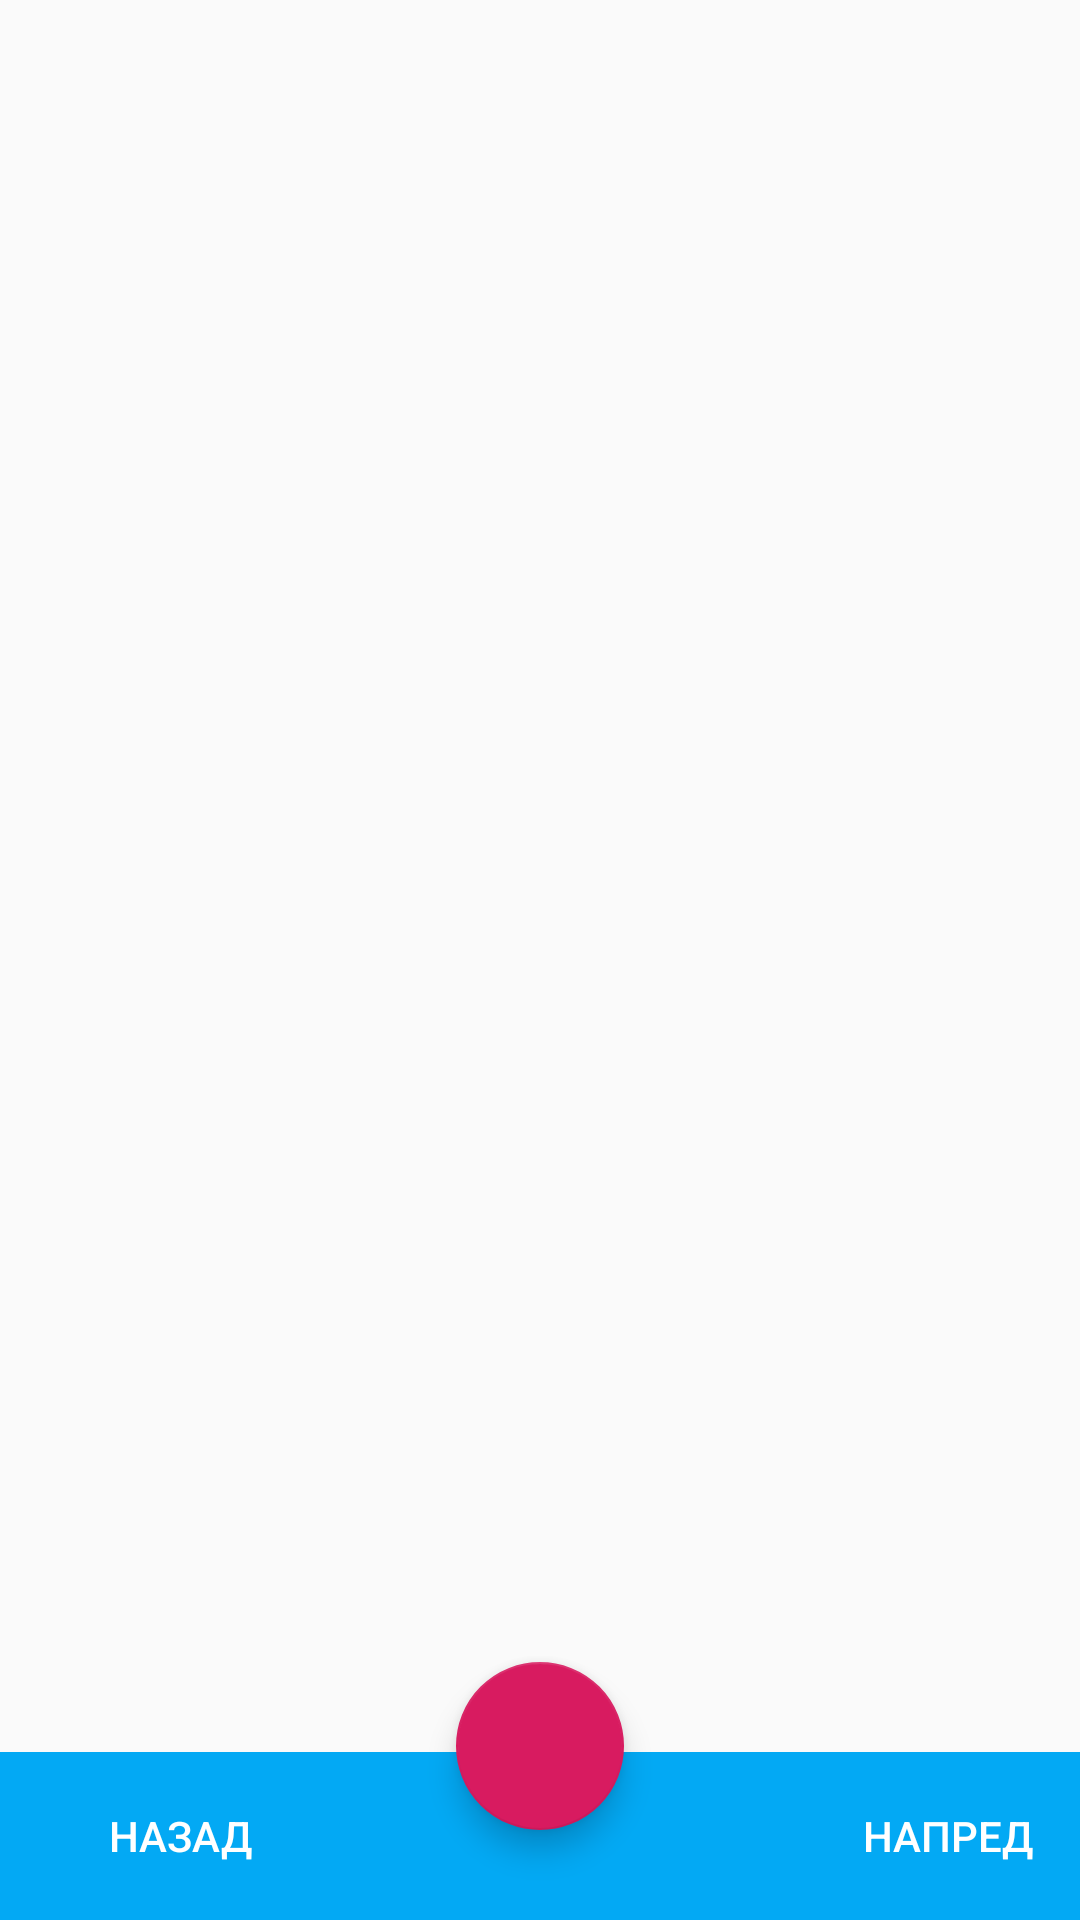

Reconstruct the res/layout file that produces this screen, plus the resources it refers to.
<!-- AndroidManifest.xml: application theme AppTheme.NoActionBar -->
<!-- res/layout/activity_single_card_groupa.xml -->
<?xml version="1.0" encoding="utf-8"?>
<LinearLayout xmlns:android="http://schemas.android.com/apk/res/android"
    xmlns:app="http://schemas.android.com/apk/res-auto"
    xmlns:tools="http://schemas.android.com/tools"
    android:layout_width="match_parent"
    android:layout_height="fill_parent"
    android:orientation="vertical"
    android:weightSum="100"
    tools:context="tech.zebrabg.roadsigns.AllCardsGroupA"
    android:id="@+id/root">

    <android.support.v4.widget.NestedScrollView
        android:layout_width="match_parent"
        android:layout_height="0dp"
        android:layout_weight="85"
        android:scrollbars="vertical"
        tools:context="com.example.android.signs.SingleCardGroupA">

        <LinearLayout
            android:layout_width="match_parent"
            android:layout_height="wrap_content"
            android:layout_margin="16dp"
            android:orientation="vertical">

            <ImageView
                android:id="@+id/image_activity2"
                android:layout_width="match_parent"
                android:layout_height="wrap_content"
                android:layout_gravity="top|center_horizontal"
                android:adjustViewBounds="true"
                android:paddingLeft="@dimen/margin_20"
                android:paddingRight="@dimen/margin_20"
                android:scaleType="centerCrop" />

            <TextView
                android:id="@+id/text1_activity2"
                android:layout_width="match_parent"
                android:layout_height="wrap_content"
                android:layout_marginTop="16dp"
                android:gravity="left"
                android:textSize="18sp"
                android:textStyle="bold" />

            <TextView
                android:id="@+id/text2_activity2"
                android:layout_width="match_parent"
                android:layout_height="wrap_content"
                android:layout_gravity="left"
                android:layout_marginTop="16dp"
                android:textSize="16sp" />

        </LinearLayout>
    </android.support.v4.widget.NestedScrollView>


    <LinearLayout
        android:layout_width="wrap_content"
        android:layout_height="0dp"
        android:layout_weight="15"
        >

    <RelativeLayout
        android:layout_width="match_parent"
        android:layout_height="wrap_content"
        android:layout_marginTop="8dp"
        >

        <android.support.design.widget.FloatingActionButton
            android:id="@+id/fav"
            android:layout_width="wrap_content"
            android:layout_height="wrap_content"
            android:src="@drawable/ic_not_fav"
            android:layout_centerHorizontal="true"
            android:layout_alignBottom="@id/toolbar"
            android:layout_marginBottom="@dimen/margin_30"/>

        <android.support.v7.widget.Toolbar
            android:id="@+id/toolbar"
            android:layout_width="match_parent"
            android:layout_height="wrap_content"
            android:layout_alignParentBottom="true"
            android:background="?attr/colorPrimary"
            app:layout_scrollFlags="scroll|enterAlways"
            app:popupTheme="@style/AppTheme.PopupOverlay">

            <Button
                android:id="@+id/previous"
                style="?android:attr/borderlessButtonStyle"
                android:layout_width="wrap_content"
                android:layout_height="wrap_content"
                android:layout_gravity="left"
                android:text="Назад"
                android:textColor="@color/colorWhite" />

            <Button
                android:id="@+id/next"
                style="?android:attr/borderlessButtonStyle"
                android:layout_width="wrap_content"
                android:layout_height="wrap_content"
                android:layout_gravity="right"
                android:text="Напред"
                android:textColor="@color/colorWhite" />
        </android.support.v7.widget.Toolbar>
    </RelativeLayout>
    </LinearLayout>
</LinearLayout>
<!-- resources referenced by this layout -->
<resources>
  <color name="colorWhite">#ffffff</color>
  <dimen name="margin_20">20dp</dimen>
  <dimen name="margin_30">30dp</dimen>
  <style name="AppTheme.PopupOverlay" parent="ThemeOverlay.AppCompat.Light" />
  <style name="AppTheme.NoActionBar">
          <item name="windowActionBar">false</item>
          <item name="windowNoTitle">true</item>
      </style>
</resources>
